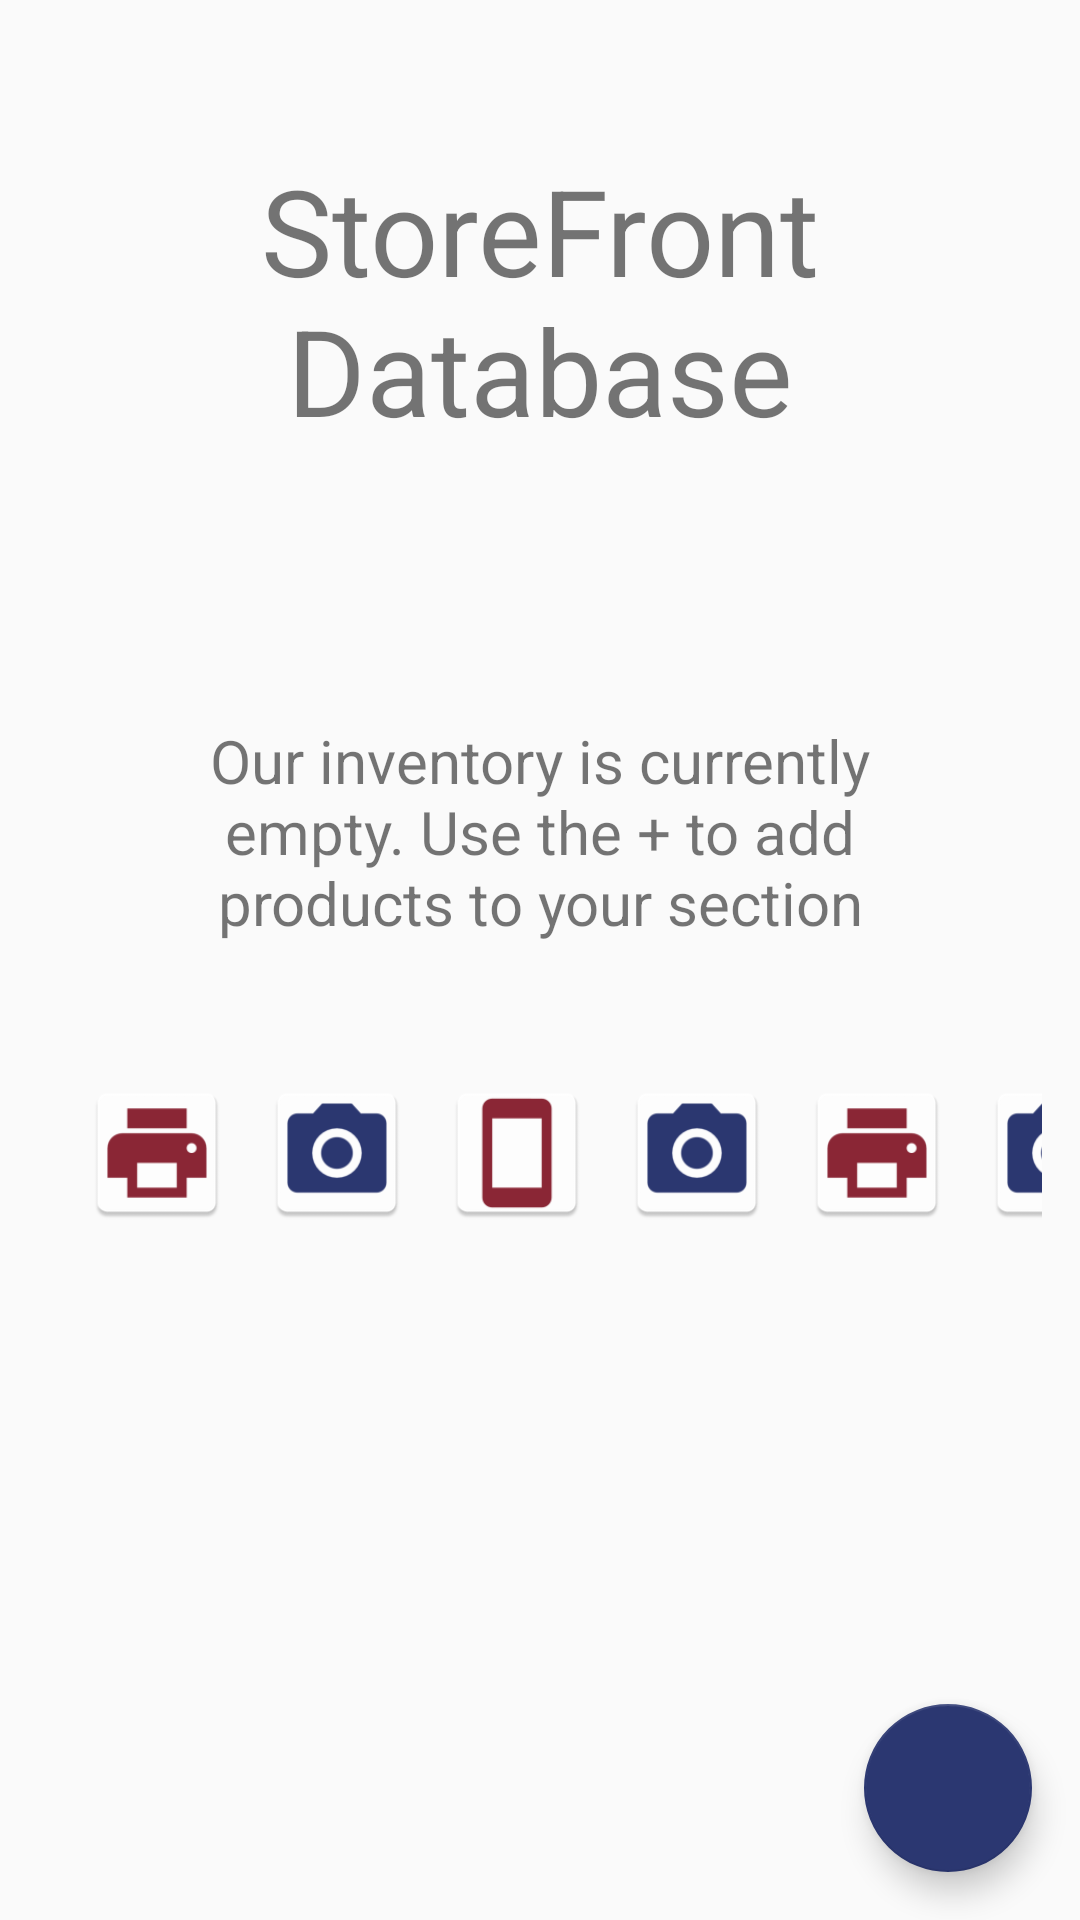

This screen was rendered from an Android layout file. Write that file and the resources it references.
<!-- AndroidManifest.xml: application theme AppTheme -->
<!-- res/layout/activity_catalog.xml -->
<?xml version="1.0" encoding="utf-8"?>
<RelativeLayout xmlns:android="http://schemas.android.com/apk/res/android"
    xmlns:tools="http://schemas.android.com/tools"
    android:layout_width="match_parent"
    android:layout_height="match_parent"
    tools:context="com.example.inventory.inventory_storefront.CatalogActivity">

    
    <ListView
        android:id="@+id/list"
        android:layout_width="match_parent"
        android:layout_height="wrap_content"
        android:layout_alignParentStart="true"
        android:layout_alignParentTop="true"></ListView>

    
    <LinearLayout
        android:id="@+id/empty_view"
        android:layout_width="match_parent"
        android:layout_height="match_parent"
        android:orientation="vertical">

        
        <TextView
            android:id="@+id/empty_title_text"
            style="text_view"
            android:layout_width="match_parent"
            android:layout_height="wrap_content"
            android:layout_margin="@dimen/large"
            android:text="@string/empty_view_title_text"
            android:textAlignment="center"
            android:textSize="@dimen/mega_title" />

        
        <TextView
            android:id="@+id/empty_subtitle_text"
            style="text_view"
            android:layout_width="wrap_content"
            android:layout_height="wrap_content"
            android:layout_margin="@dimen/large_medium"
            android:text="@string/empty_view_subtitle_text"
            android:textAlignment="center"
            android:textSize="@dimen/title_text" />

        <LinearLayout
            android:layout_width="match_parent"
            android:layout_height="wrap_content"
            android:layout_gravity="center"
            android:layout_marginLeft="@dimen/medium_large"
            android:layout_marginRight="@dimen/some_margins"
            android:orientation="horizontal">

            
            <ImageView
                android:layout_width="50dp"
                android:layout_height="50dp"
                android:layout_margin="5dp"
                android:src="@mipmap/ic_printer" />

            <ImageView
                android:layout_width="50dp"
                android:layout_height="50dp"
                android:layout_margin="5dp"
                android:src="@mipmap/ic_cam" />

            <ImageView
                android:layout_width="50dp"
                android:layout_height="50dp"
                android:layout_margin="5dp"
                android:src="@mipmap/ic_phone" />

            <ImageView
                android:layout_width="50dp"
                android:layout_height="50dp"
                android:layout_margin="5dp"
                android:src="@mipmap/ic_cam" />

            <ImageView
                android:layout_width="50dp"
                android:layout_height="50dp"
                android:layout_margin="5dp"
                android:src="@mipmap/ic_printer" />

            <ImageView
                android:layout_width="50dp"
                android:layout_height="50dp"
                android:layout_margin="5dp"
                android:src="@mipmap/ic_cam" />

        </LinearLayout>

    </LinearLayout>

    
    <android.support.design.widget.FloatingActionButton
        android:id="@+id/fab"
        android:layout_width="wrap_content"
        android:layout_height="wrap_content"
        android:layout_alignParentBottom="true"
        android:layout_alignParentRight="true"
        android:layout_margin="@dimen/fab_margin"
        android:src="@drawable/ic_add" />

</RelativeLayout>
<!-- resources referenced by this layout -->
<resources>
  <dimen name="fab_margin">16dp</dimen>
  <dimen name="large">50dp</dimen>
  <dimen name="large_medium">40dp</dimen>
  <dimen name="medium_large">20dp</dimen>
  <dimen name="mega_title">40sp</dimen>
  <dimen name="some_margins">15dp</dimen>
  <dimen name="title_text">20sp</dimen>
  <!-- mipmap ic_cam: png bitmap (mipmap-hdpi, 1514 bytes) -->
  <!-- mipmap ic_phone: png bitmap (mipmap-hdpi, 950 bytes) -->
  <!-- mipmap ic_printer: png bitmap (mipmap-xhdpi, 1371 bytes) -->
  <string name="empty_view_subtitle_text">Our inventory is currently empty. Use the + to add products to your section</string>
  <string name="empty_view_title_text">StoreFront Database</string>
  <style name="AppTheme" parent="Theme.AppCompat.Light.NoActionBar">
          
          <item name="colorPrimary">#F0E7D8</item>
          <item name="colorPrimaryDark">#8B2635</item>
          <item name="colorAccent">@color/colorAccent</item>
      </style>
  <color name="colorAccent">#2B3771</color>
</resources>
